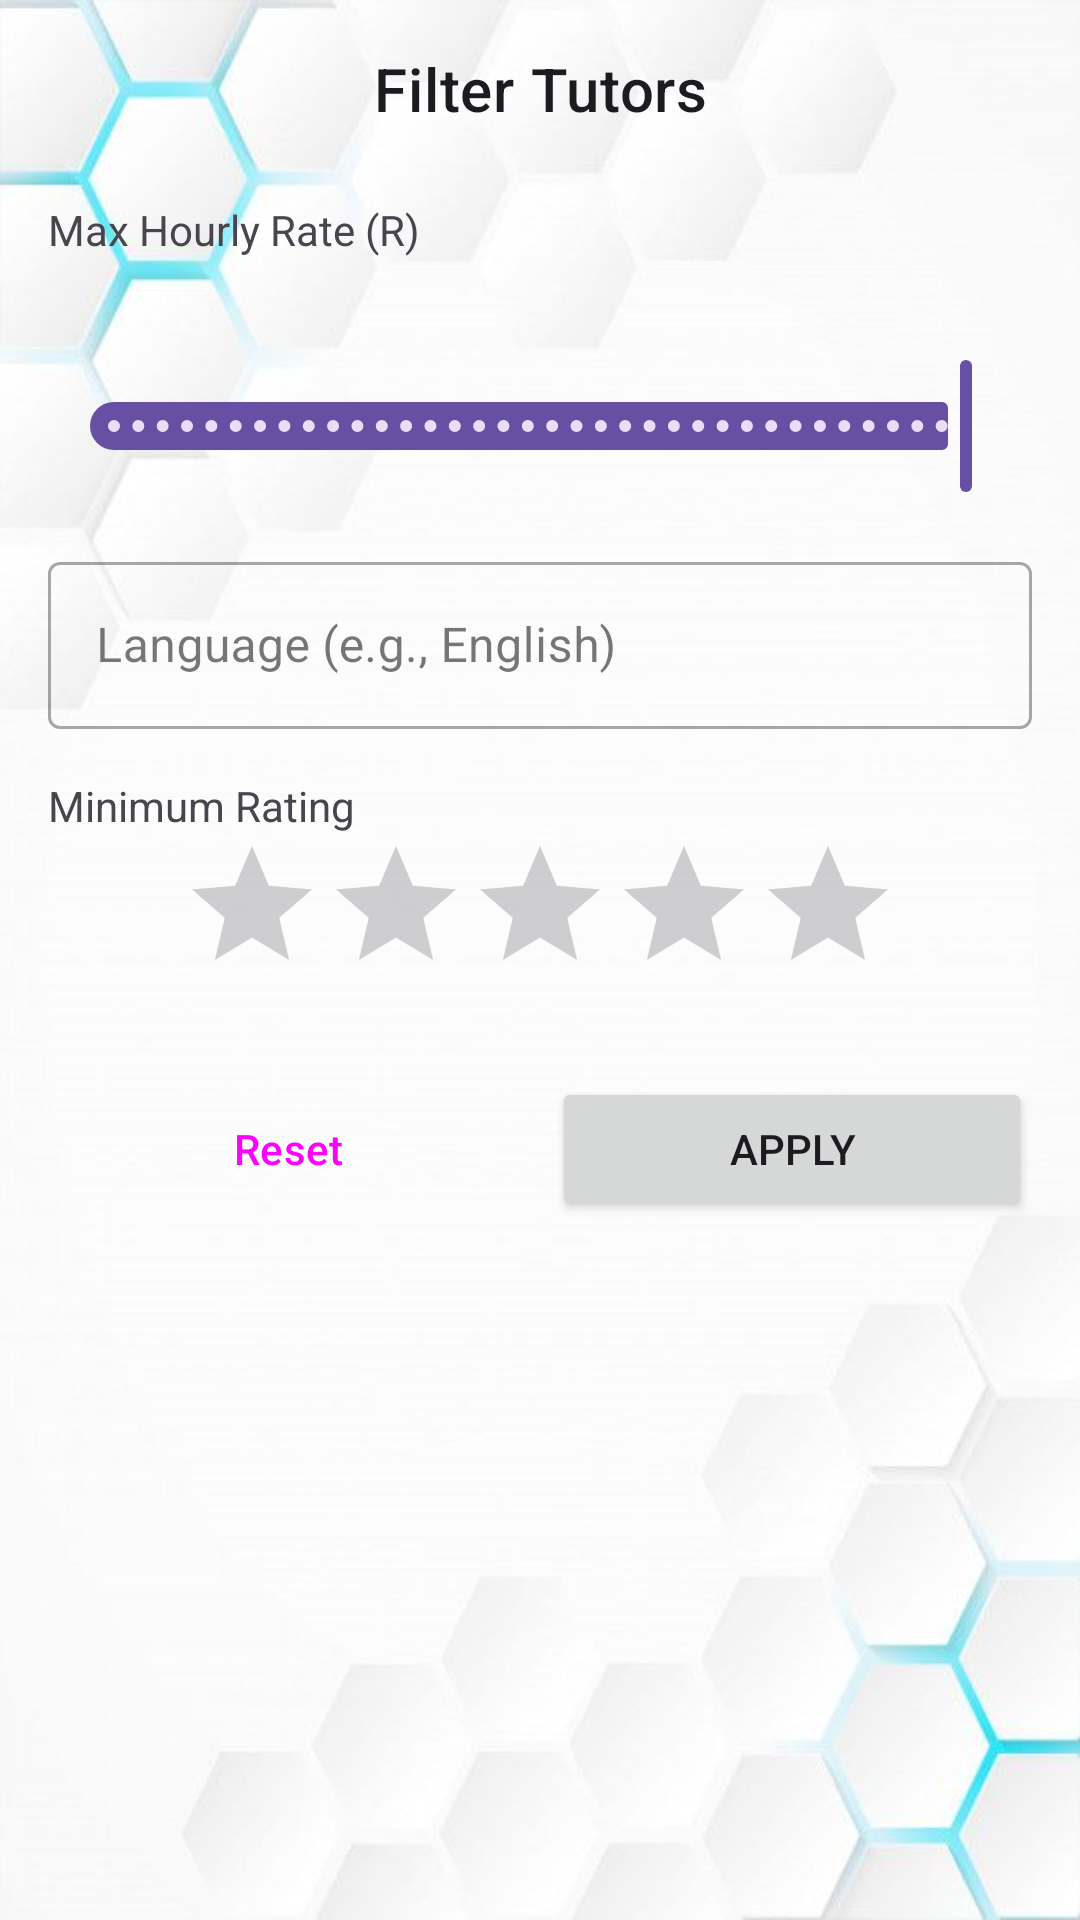

Produce the Android XML layout that renders to this screen, including the resource entries it uses.
<!-- AndroidManifest.xml: application theme Theme.Peer2Peer -->
<!-- res/layout/dialog_filter_tutors.xml -->
<?xml version="1.0" encoding="utf-8"?>
<LinearLayout xmlns:android="http://schemas.android.com/apk/res/android"
    xmlns:app="http://schemas.android.com/apk/res-auto"
    android:layout_width="match_parent"
    android:layout_height="wrap_content"
    android:orientation="vertical"
    android:padding="16dp">

    <TextView
        android:layout_width="match_parent"
        android:layout_height="wrap_content"
        android:text="Filter Tutors"
        android:textAppearance="@style/TextAppearance.MaterialComponents.Headline6"
        android:layout_marginBottom="16dp"
        android:gravity="center"/>

    <TextView
        android:layout_width="wrap_content"
        android:layout_height="wrap_content"
        android:text="Max Hourly Rate (R)"
        android:layout_marginTop="8dp"
        android:labelFor="@+id/sliderRateFilter"/>

    <com.google.android.material.slider.Slider
        android:id="@+id/sliderRateFilter"
        android:layout_width="match_parent"
        android:layout_height="wrap_content"
        android:valueFrom="0.0"
        android:valueTo="500.0"
        android:stepSize="10.0"
        android:value="500.0"
        app:labelBehavior="visible" />

    <com.google.android.material.textfield.TextInputLayout
        android:id="@+id/textFieldLayoutLanguageFilter"
        style="@style/Widget.MaterialComponents.TextInputLayout.OutlinedBox"
        android:layout_width="match_parent"
        android:layout_height="wrap_content"
        android:hint="Language (e.g., English)"
        android:layout_marginTop="16dp">

        <com.google.android.material.textfield.TextInputEditText
            android:id="@+id/editTextLanguageFilter"
            android:layout_width="match_parent"
            android:layout_height="wrap_content"
            android:inputType="textCapWords"
            android:maxLines="1"/>
    </com.google.android.material.textfield.TextInputLayout>

    <TextView
        android:layout_width="wrap_content"
        android:layout_height="wrap_content"
        android:text="Minimum Rating"
        android:layout_marginTop="16dp"/>

    <RatingBar
        android:id="@+id/ratingBarFilter"
        android:layout_width="wrap_content"
        android:layout_height="wrap_content"
        android:layout_gravity="center_horizontal"
        android:numStars="5"
        android:stepSize="0.5"
        android:rating="0" /> <LinearLayout
    android:layout_width="match_parent"
    android:layout_height="wrap_content"
    android:orientation="horizontal"
    android:layout_marginTop="24dp"> <Button
    android:id="@+id/buttonResetFilters"
    style="?attr/materialButtonOutlinedStyle"
    android:layout_width="0dp"
    android:layout_height="wrap_content"
    android:layout_weight="1"
    android:text="Reset"
    android:layout_marginEnd="8dp"/>

    <Button
        android:id="@+id/buttonApplyFilters"
        android:layout_width="0dp"
        android:layout_height="wrap_content"
        android:layout_weight="1"
        android:text="Apply"/>
</LinearLayout>

</LinearLayout>
<!-- resources referenced by this layout -->
<resources>
  <style name="Theme.Peer2Peer" parent="Base.Theme.Peer2Peer" />
  <color name="md_theme_primary">#6750A4</color>
  <color name="md_theme_onPrimary">#FFFFFF</color>
  <color name="md_theme_primaryContainer">#EADDFF</color>
  <color name="md_theme_onPrimaryContainer">#21005D</color>
  <color name="md_theme_secondary">#625B71</color>
  <color name="md_theme_onSecondary">#FFFFFF</color>
  <color name="md_theme_secondaryContainer">#E8DEF8</color>
  <color name="md_theme_onSecondaryContainer">#1D192B</color>
  <color name="md_theme_tertiary">#7D5260</color>
  <color name="md_theme_onTertiary">#FFFFFF</color>
  <color name="md_theme_tertiaryContainer">#FFD8E4</color>
  <color name="md_theme_onTertiaryContainer">#31111D</color>
  <color name="md_theme_error">#B3261E</color>
  <color name="md_theme_onError">#FFFFFF</color>
  <color name="md_theme_errorContainer">#F9DEDC</color>
  <color name="md_theme_onErrorContainer">#410E0B</color>
  <color name="md_theme_background">#FFFBFE</color>
  <color name="md_theme_onBackground">#1C1B1F</color>
  <color name="md_theme_surface">#FFFBFE</color>
  <color name="md_theme_onSurface">#1C1B1F</color>
  <color name="md_theme_surfaceVariant">#E7E0EC</color>
  <color name="md_theme_onSurfaceVariant">#49454F</color>
  <color name="md_theme_outline">#79747E</color>
  <!-- drawable window_background_with_scrim (drawable) -->
  <?xml version="1.0" encoding="utf-8"?>
  <layer-list xmlns:android="http://schemas.android.com/apk/res/android">
  
      <item android:drawable="@drawable/my_background_image" />
      <item>
          <shape android:shape="rectangle">
              <solid android:color="#0AFFFFFF" /> </shape>
      </item>
  
  </layer-list>
  <style name="Widget.App.RoleCardView" parent="Widget.Material3.CardView.Elevated">
          <item name="cardElevation">4dp</item>
          <item name="cardCornerRadius">16dp</item>
          <item name="android:layout_width">match_parent</item>
          <item name="android:layout_height">wrap_content</item>
          <item name="android:layout_marginStart">24dp</item>
          <item name="android:layout_marginEnd">24dp</item>
          <item name="android:layout_marginBottom">16dp</item>
          <item name="android:clickable">true</item>
          <item name="android:focusable">true</item>
          <item name="cardBackgroundColor">?attr/colorSurface</item>
      </style>
</resources>
